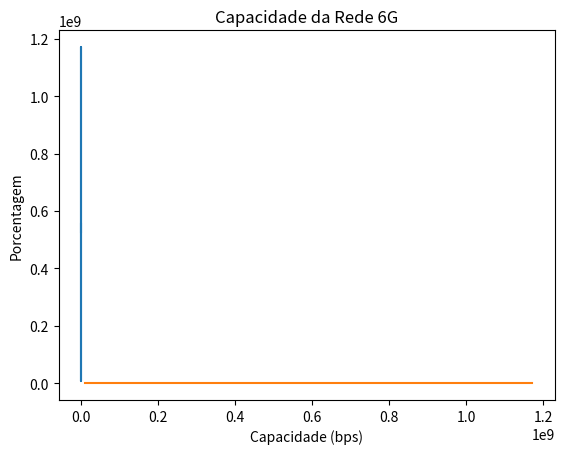

Recreate this plot in Python.
import numpy as np
import matplotlib.pyplot as plt

# Função que gera as coordenadas dos APs
def distribuir_APs(M):
    if M not in [1, 4, 9, 16, 25, 36, 49, 64, 100]:
        return None

    tamanho_quadrado = 1000
    lado_quadrado = int(np.sqrt(M))

    tamanho_celula = tamanho_quadrado // lado_quadrado

    # Criar coordenadas usando meshgrid
    x, y = np.meshgrid(np.arange(0.5 * tamanho_celula, tamanho_quadrado, tamanho_celula),
                      np.arange(0.5 * tamanho_celula, tamanho_quadrado, tamanho_celula))

    coordenadas_APs = np.column_stack((x.ravel(), y.ravel()))

    return coordenadas_APs

# Função que gera a distância entre a UE e a AP
def dAPUE(x_coord, y_coord, M):
  dAPUE = np.linalg.norm(np.array([x_coord, y_coord]) - M)
  return dAPUE

#Função que define o shadowing e muda ele a cada 10 passos
def find_shadowing(passos):
    shadowing = []

    valor_atual = np.random.lognormal(0, 2)  # Inicializa o shadowing com sigma = 2 [LINEAR]
    for i in range(passos):
        if (i) % 10 == 0 and i != 0:  # Atualiza o shadowing a cada 10 passos, exceto no passo 0
            valor_atual = np.random.lognormal(0, 2)
        shadowing.append(valor_atual)  # Adiciona o valor atual à lista
    return shadowing

# Função que calcula o path gain
def path_gain(dist, shadowing):
    k = 1e-4
    n = 4
    path_gain_result = shadowing * (k / ((dist) ** n)) #Obtem o path_gain local de cada AP

    return path_gain_result # [LINEAR]

# Função que calcula a potência recebida
def pot_rec(pot_trans, dist, d_0, shadowing):
    k = 1e-4
    n = 4
    if dist >= d_0:
        pot_rec_result = shadowing * (pot_trans * (k / ((dist) ** n))) #Obtem a potência recebida de cada AP

    return pot_rec_result # [LINEAR]


def calculate_snr(B_t, p_t, d_0, K_0, M, N, passos, shadowing, cluster):
    #UE irá se mover metro por metro e irá iniciar do ponto (0, 500) e irá até (1000, 500)
    x_coord = np.zeros(passos)
    y_coord = np.zeros(passos)
    for i in range (passos):
        x_coord[i] = (i+1)
        y_coord[i] = 500 

    #Definindo váriaveis locais
    ap_coord = distribuir_APs(M)
    p_n = K_0*(B_t/N)
    distancia = np.zeros(M)
    path_g = np.zeros(M)
    power_rec = np.zeros(passos)
    SNR = np.zeros(cluster)
    SNR_final = []
    
    #Fazendo o Handover
    for i in range(passos):
        for j in range(M):
            distancia[j] = dAPUE(x_coord[i], y_coord[i], ap_coord[j])
            path_g[j] = path_gain(distancia[j], shadowing[i])
        j_ = np.argsort(path_g)[-cluster:][::-1]
        for k in range(len(j_) ):
            indice = j_[k]
            power_rec[k] = pot_rec(p_t, distancia[indice], d_0, shadowing[i])
            SNR[k] = power_rec[k]/p_n
        SNR_sum = np.sum(SNR)
        SNR_final.append(SNR_sum)
    return SNR_final

def calculate_capacity(B_t, p_t, d_0, K, M, N, passos, shadowing, cluster):
    SNR = calculate_snr(B_t, p_t, d_0, K, M, N, passos, shadowing, cluster)
    B_c = B_t/N
    Capacity = np.zeros(passos)
    for i in range(passos):
        Capacity[i] = B_c * np.log2(1 + SNR[i])
        
    return Capacity

B_t, p_t, d_0, K_0 = 100e6, 1e3, 1, 1e-17 # Em MHz, mW, metros, mW/Hz respectivamente
M, K, N = 100, 1, 1
passos = 1000
cluster = 1
shadow = find_shadowing(passos)
SNR = calculate_snr(B_t, p_t, d_0, K_0, M, N, passos, shadow, cluster)
Capacity = calculate_capacity(B_t, p_t, d_0, K_0, M, N, passos, shadow, cluster)
passos_array = np.arange(passos)

# Plota o número de passos no eixo x e a capacidade no eixo y
plt.plot(passos_array, Capacity)
plt.xlabel('Passos')
plt.ylabel('Capacidade (bps)')
plt.title('Capacidade da Rede 6G')
plt.grid()
plt.show()

cap = np.sort(Capacity)

# Plota o número de passos no eixo x e a capacidade no eixo y
plt.plot(cap, np.arange(0, len(Capacity)) / len(Capacity))
plt.xlabel('Capacidade (bps)')
plt.ylabel('Porcentagem')
plt.title('Capacidade da Rede 6G')
plt.grid()
plt.show()